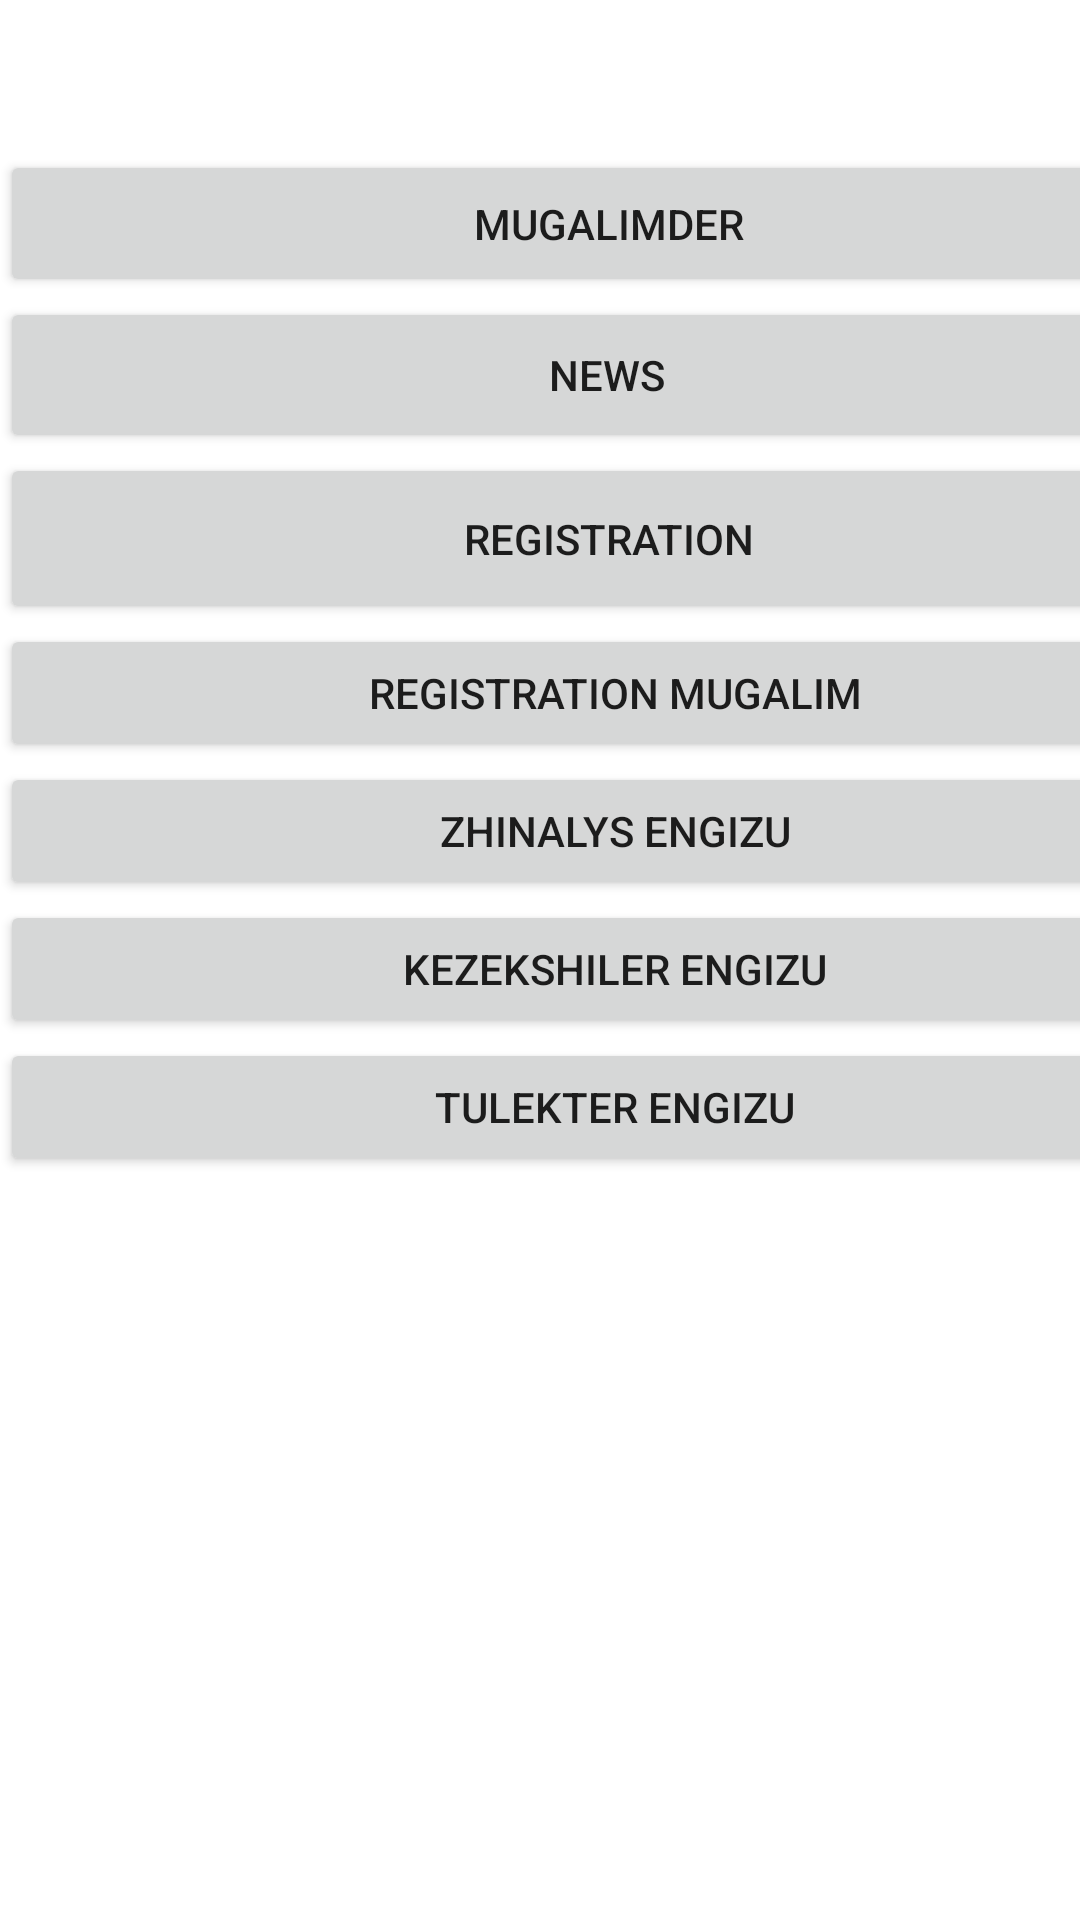

Reconstruct the res/layout file that produces this screen, plus the resources it refers to.
<!-- AndroidManifest.xml: application theme Theme.AdminJihcProject -->
<!-- res/layout/activity_main.xml -->
<?xml version="1.0" encoding="utf-8"?>
<LinearLayout xmlns:android="http://schemas.android.com/apk/res/android"
    xmlns:app="http://schemas.android.com/apk/res-auto"
    xmlns:tools="http://schemas.android.com/tools"
    android:layout_width="match_parent"
    android:layout_height="match_parent"
    android:orientation="vertical"
    tools:context=".MainActivity">

    <Button
        android:layout_marginTop="50dp"
        android:id="@+id/buttonmugalimder"
        android:layout_width="406dp"
        android:layout_height="49dp"
        android:text="Mugalimder"
         />



    <Button
        android:id="@+id/buttonnews"
        android:layout_width="405dp"
        android:layout_height="52dp"
        android:text="News"
         />

    <Button
        android:id="@+id/buttonregistration"
        android:layout_width="406dp"
        android:layout_height="57dp"
        android:text="Registration"
        app:layout_constraintStart_toStartOf="parent"
        tools:layout_editor_absoluteY="225dp" />

    <Button
        android:id="@+id/buttonregistrMugalim"
        android:layout_width="410dp"
        android:layout_height="46dp"
        android:text="Registration mugalim"
        tools:layout_editor_absoluteX="0dp"
        tools:layout_editor_absoluteY="356dp" />
    <Button
        android:id="@+id/Zhinalystar"
        android:layout_width="410dp"
        android:layout_height="46dp"
        android:text="Zhinalys Engizu"
        tools:layout_editor_absoluteX="0dp"
        tools:layout_editor_absoluteY="356dp" />
    <Button
        android:id="@+id/Kezekshilik"
        android:layout_width="410dp"
        android:layout_height="46dp"
        android:text="Kezekshiler Engizu"
        tools:layout_editor_absoluteX="0dp"
        tools:layout_editor_absoluteY="356dp" />
    <Button
        android:id="@+id/tulekteradd"
        android:layout_width="410dp"
        android:layout_height="46dp"
        android:text="Tulekter Engizu"
        tools:layout_editor_absoluteX="0dp"
        tools:layout_editor_absoluteY="356dp" />

</LinearLayout>
<!-- resources referenced by this layout -->
<resources>
  <style name="Theme.AdminJihcProject" parent="Theme.MaterialComponents.DayNight.DarkActionBar">
          
          <item name="colorPrimary">@color/purple_500</item>
          <item name="colorPrimaryVariant">@color/purple_700</item>
          <item name="colorOnPrimary">@color/white</item>
          
          <item name="colorSecondary">@color/teal_200</item>
          <item name="colorSecondaryVariant">@color/teal_700</item>
          <item name="colorOnSecondary">@color/black</item>
          
          <item name="android:statusBarColor" tools:targetApi="l">?attr/colorPrimaryVariant</item>
          
      </style>
  <!-- not gathered from this repository: default colours our renderer supplied (Android Studio template values) -->
  <color name="purple_500">#FF6200EE</color>
  <color name="purple_700">#FF3700B3</color>
  <color name="teal_200">#FF03DAC5</color>
  <color name="teal_700">#FF018786</color>
  <color name="black">#FF000000</color>
  <color name="white">#FFFFFFFF</color>
</resources>
